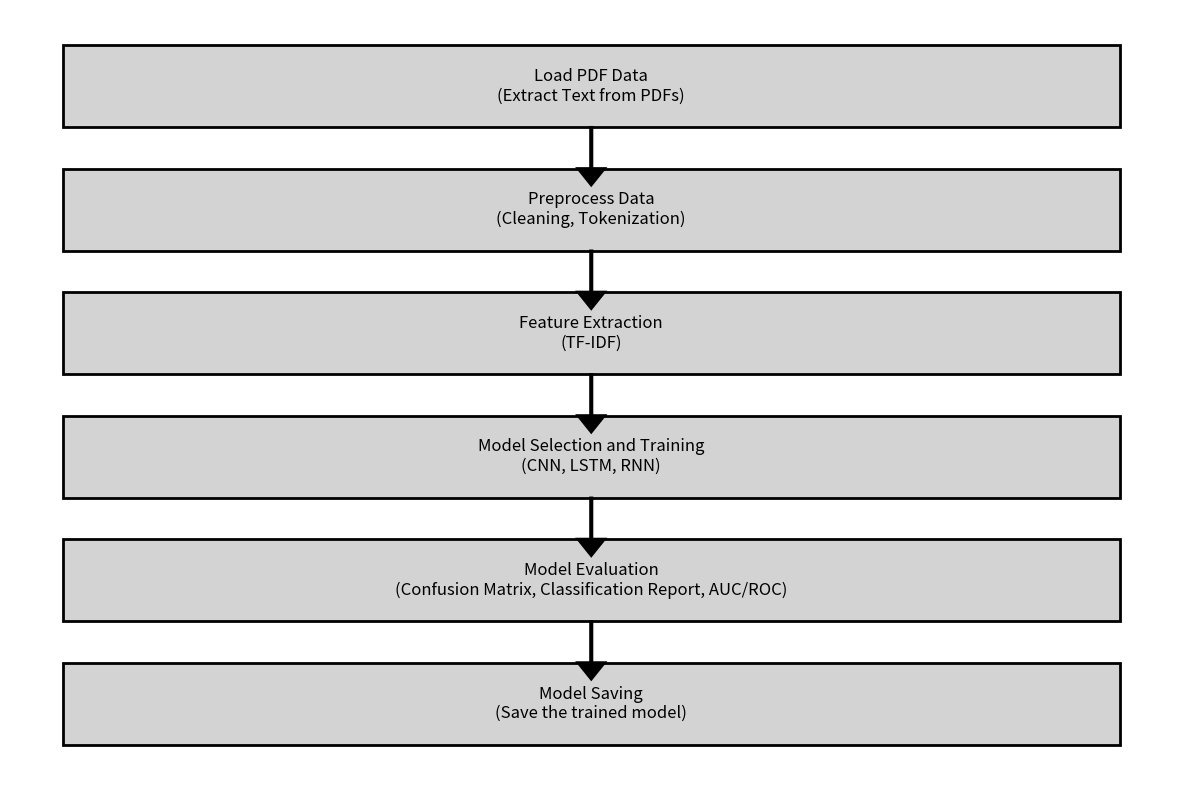

Source code (Python):
import matplotlib.pyplot as plt
import matplotlib.patches as patches

fig, ax = plt.subplots(figsize=(15, 10))

# Draw rectangles
rect_params = {'edgecolor': 'black', 'facecolor': 'lightgrey', 'linewidth': 2}
ax.add_patch(patches.Rectangle((0.1, 0.85), 0.8, 0.1, **rect_params))
ax.add_patch(patches.Rectangle((0.1, 0.7), 0.8, 0.1, **rect_params))
ax.add_patch(patches.Rectangle((0.1, 0.55), 0.8, 0.1, **rect_params))
ax.add_patch(patches.Rectangle((0.1, 0.4), 0.8, 0.1, **rect_params))
ax.add_patch(patches.Rectangle((0.1, 0.25), 0.8, 0.1, **rect_params))
ax.add_patch(patches.Rectangle((0.1, 0.1), 0.8, 0.1, **rect_params))

# Add text
ax.text(0.5, 0.9, 'Load PDF Data\n(Extract Text from PDFs)', horizontalalignment='center', verticalalignment='center', fontsize=12)
ax.text(0.5, 0.75, 'Preprocess Data\n(Cleaning, Tokenization)', horizontalalignment='center', verticalalignment='center', fontsize=12)
ax.text(0.5, 0.6, 'Feature Extraction\n(TF-IDF)', horizontalalignment='center', verticalalignment='center', fontsize=12)
ax.text(0.5, 0.45, 'Model Selection and Training\n(CNN, LSTM, RNN)', horizontalalignment='center', verticalalignment='center', fontsize=12)
ax.text(0.5, 0.3, 'Model Evaluation\n(Confusion Matrix, Classification Report, AUC/ROC)', horizontalalignment='center', verticalalignment='center', fontsize=12)
ax.text(0.5, 0.15, 'Model Saving\n(Save the trained model)', horizontalalignment='center', verticalalignment='center', fontsize=12)

# Add arrows
arrow_params = {'head_width': 0.02, 'head_length': 0.02, 'fc': 'k', 'ec': 'k', 'linewidth': 2}
ax.arrow(0.5, 0.85, 0, -0.05, **arrow_params)
ax.arrow(0.5, 0.7, 0, -0.05, **arrow_params)
ax.arrow(0.5, 0.55, 0, -0.05, **arrow_params)
ax.arrow(0.5, 0.4, 0, -0.05, **arrow_params)
ax.arrow(0.5, 0.25, 0, -0.05, **arrow_params)

# Remove axes
ax.set_axis_off()

plt.show()
